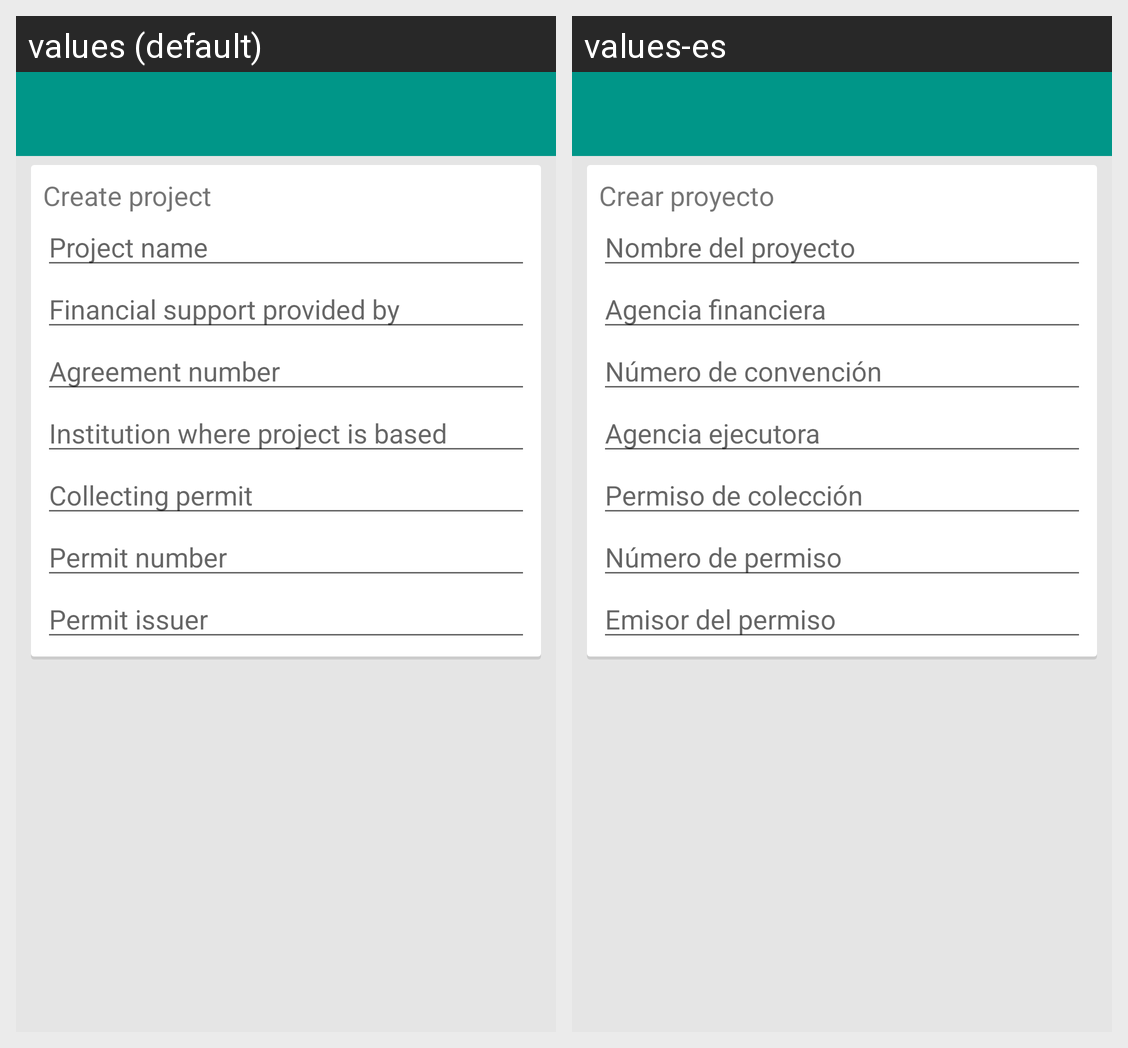

For this localized Android screen grid, give each drawn string resource with its value in every locale shown.
Android screen res/layout/activity_create_project.xml rendered under 2 locales, left to right: values (default), values-es. Device: Nexus 5 (rendered at 1080×1920; each locale shown at half size, 540×960, under a caption strip naming it); theme Theme.PlantaeTheme.
Strings drawn on this screen, with the default value and each locale's value (text and hints the layout hard-codes, and strings that could not be matched under every locale, appear in the picture but are not listed):

create_project_title
  values: Create project
  values-es: Crear proyecto

prompt_project_name
  values: Project name
  values-es: Nombre del proyecto

prompt_financial_agency
  values: Financial support provided by
  values-es: Agencia financiera

prompt_agreement_number
  values: Agreement number
  values-es: Número de convención

prompt_institution_where_project_is_based
  values: Institution where project is based
  values-es: Agencia ejecutora

prompt_collecting_permit
  values: Collecting permit
  values-es: Permiso de colección

prompt_permit_number
  values: Permit number
  values-es: Número de permiso

prompt_permit_issuer
  values: Permit issuer
  values-es: Emisor del permiso
